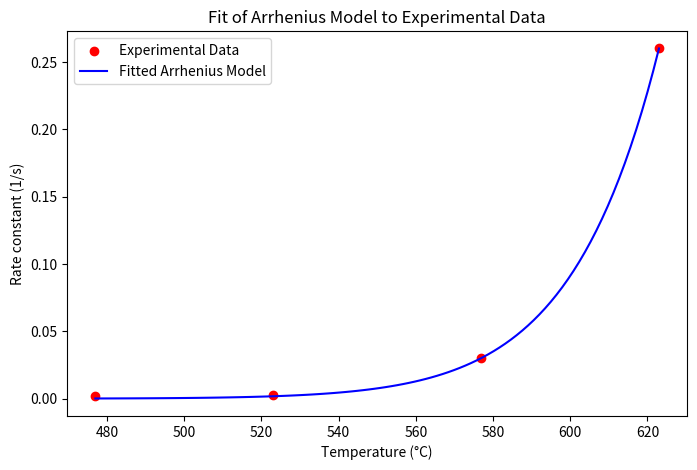

Recreate this plot in Python.
import numpy as np
from scipy.optimize import curve_fit
import matplotlib.pyplot as plt


def arrhenius_model(T, A, Ea):
    """
    Arrhenius equation model function to calculate rate constants based on
    temperature.

    Parameters:
    T (np.array): Temperatures at which rate constants are measured
    (in degrees Celsius).
    A (float): Pre-exponential factor.
    Ea (float): Activation energy in J/mol.

    Returns:
    np.array: Computed rate constants for given temperatures.
    """
    R = 8.314  # Gas constant in J/(mol*K)
    T = T + 273  # Convert temperature from Celsius to Kelvin
    return A * np.exp(-Ea / (R * T))


# Experimental data
T_expt = np.array([477, 523, 577, 623])  # Temperatures in Celsius
k_expt = np.array([0.0018, 0.0027, 0.030, 0.26])  # Rate constants

# Initial guesses for the Arrhenius parameters
initial_guess = [1.39406453358858e15, 271.867e3]

# Fitting the Arrhenius model to experimental data using non-linear
# least squares
popt, pcov = curve_fit(arrhenius_model, T_expt, k_expt, p0=initial_guess)
A_opt, Ea_opt = popt  # Optimized parameters

# Print the optimized parameters
print(f"Optimized A: {A_opt:.2e}, Ea: {Ea_opt:.2e} J/mol")

# Generating values for plotting the fitted model
T_fit = np.linspace(min(T_expt), max(T_expt), 100)
# Temperature range for the fit
k_fit = arrhenius_model(T_fit, *popt)
# Rate constants calculated with the fitted model

# Plotting the experimental data and the fitted curve
plt.figure(figsize=(8, 5))
plt.scatter(T_expt, k_expt, color="red", label="Experimental Data")
plt.plot(T_fit, k_fit, label="Fitted Arrhenius Model", color="blue")
plt.xlabel("Temperature (°C)")
plt.ylabel("Rate constant (1/s)")
plt.title("Fit of Arrhenius Model to Experimental Data")
plt.legend()
plt.show()
